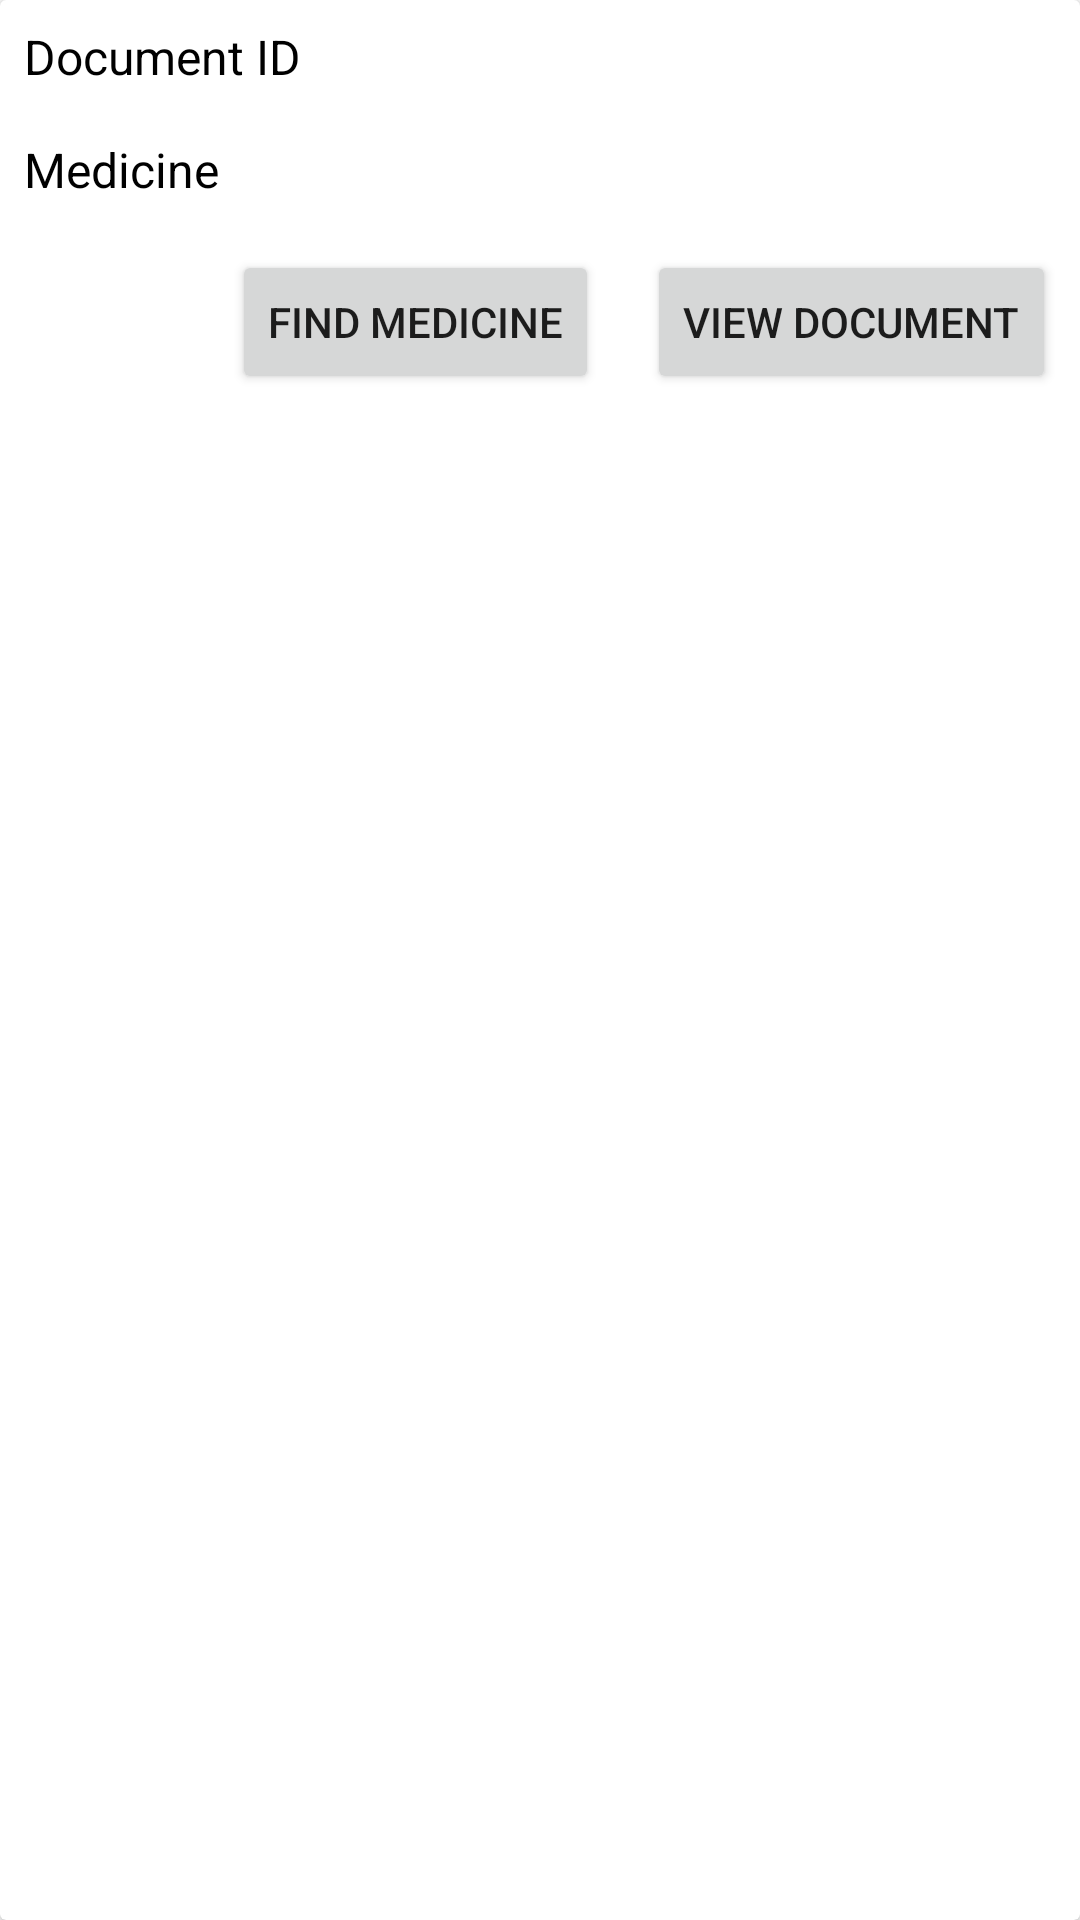

Android layout source for this screen:
<!-- AndroidManifest.xml: application theme Theme.PillPalV2 -->
<!-- res/layout/search_result_item.xml -->
<androidx.cardview.widget.CardView
    xmlns:android="http://schemas.android.com/apk/res/android"
    android:layout_width="match_parent"
    android:layout_height="wrap_content"
    android:layout_margin="8dp">

    <LinearLayout
        android:layout_width="match_parent"
        android:layout_height="wrap_content"
        android:orientation="vertical">

        <TextView
            android:id="@+id/document_id_view"
            android:layout_width="match_parent"
            android:layout_height="wrap_content"
            android:textSize="16sp"
            android:textColor="@android:color/black"
            android:text="Document ID"
            android:padding="8dp"/>

        <TextView
            android:id="@+id/medicinein"
            android:layout_width="match_parent"
            android:layout_height="wrap_content"
            android:textSize="16sp"
            android:textColor="@android:color/black"
            android:text="Medicine"
            android:padding="8dp"/>

        <LinearLayout
            android:layout_width="match_parent"
            android:layout_height="wrap_content"
            android:orientation="horizontal"
            android:gravity="end">

            <Button
                android:id="@+id/find_medd_button"
                android:layout_width="wrap_content"
                android:layout_height="wrap_content"
                android:text="Find medicine"
                android:onClick="documentInfo"
                android:layout_margin="8dp"/>

            <Button
                android:id="@+id/view_document_button"
                android:layout_width="wrap_content"
                android:layout_height="wrap_content"
                android:text="View Document"
                android:onClick="documentInfo"
                android:layout_margin="8dp"/>

        </LinearLayout>
    </LinearLayout>
</androidx.cardview.widget.CardView>
<!-- resources referenced by this layout -->
<resources>
  <style name="Theme.PillPalV2" parent="Theme.MaterialComponents.DayNight.DarkActionBar">
          
          <item name="colorPrimary">@color/lavender</item>
          <item name="colorPrimaryVariant">@color/lavender</item>
          <item name="colorOnPrimary">@color/white</item>
          
          <item name="colorSecondary">@color/teal_200</item>
          <item name="colorSecondaryVariant">#BCE3FF</item>
          <item name="colorOnSecondary">@color/black</item>
          
          <item name="android:statusBarColor">#BCE3FF</item>
          
      </style>
  <color name="lavender">#8692F7</color>
  <color name="white">#FFFFFF</color>
  <color name="teal_200">#FF03DAC5</color>
  <color name="black">#000000</color>
</resources>
